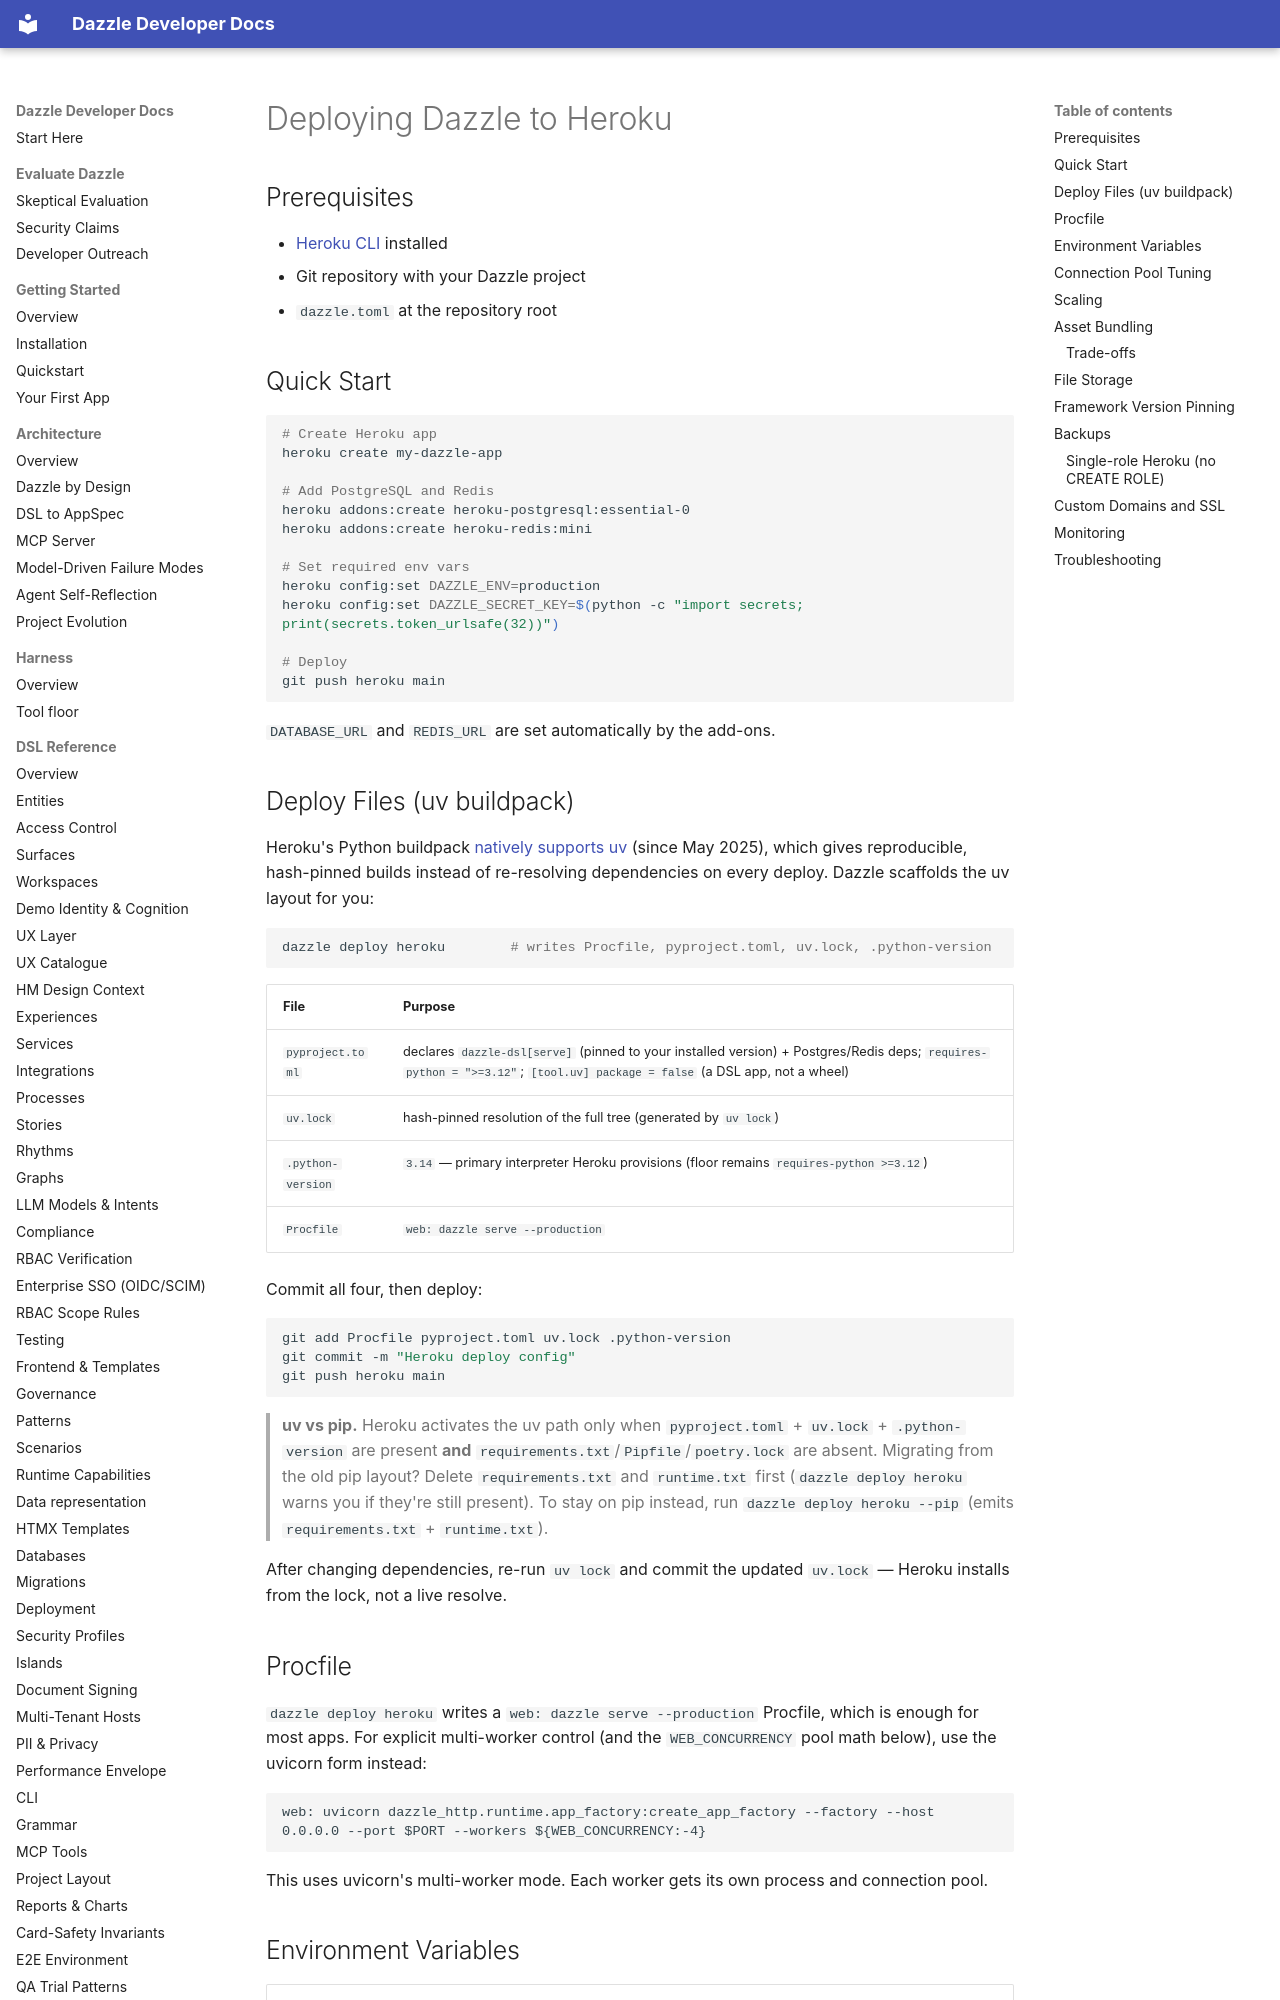

repository: manwithacat/dazzle · page: guides/heroku/index.html · generator: mkdocs

# Deploying Dazzle to Heroku

## Prerequisites

- [Heroku CLI](https://devcenter.heroku.com/articles/heroku-cli) installed
- Git repository with your Dazzle project
- `dazzle.toml` at the repository root

## Quick Start

```bash
# Create Heroku app
heroku create my-dazzle-app

# Add PostgreSQL and Redis
heroku addons:create heroku-postgresql:essential-0
heroku addons:create heroku-redis:mini

# Set required env vars
heroku config:set DAZZLE_ENV=production
heroku config:set DAZZLE_SECRET_KEY=$(python -c "import secrets; print(secrets.token_urlsafe(32))")

# Deploy
git push heroku main
```

`DATABASE_URL` and `REDIS_URL` are set automatically by the add-ons.

## Deploy Files (uv buildpack)

Heroku's Python buildpack [natively supports uv](https://devcenter.heroku.com/changelog-items/3238) (since May 2025), which gives reproducible, hash-pinned builds instead of re-resolving dependencies on every deploy. Dazzle scaffolds the uv layout for you:

```bash
dazzle deploy heroku        # writes Procfile, pyproject.toml, uv.lock, .python-version
```

| File | Purpose |
|------|---------|
| `pyproject.toml` | declares `dazzle-dsl[serve]` (pinned to your installed version) + Postgres/Redis deps; `requires-python = ">=3.12"`; `[tool.uv] package = false` (a DSL app, not a wheel) |
| `uv.lock` | hash-pinned resolution of the full tree (generated by `uv lock`) |
| `.python-version` | `3.14` — primary interpreter Heroku provisions (floor remains `requires-python >=3.12`) |
| `Procfile` | `web: dazzle serve --production` |

Commit all four, then deploy:

```bash
git add Procfile pyproject.toml uv.lock .python-version
git commit -m "Heroku deploy config"
git push heroku main
```

> **uv vs pip.** Heroku activates the uv path only when `pyproject.toml` + `uv.lock` + `.python-version` are present **and** `requirements.txt`/`Pipfile`/`poetry.lock` are absent. Migrating from the old pip layout? Delete `requirements.txt` and `runtime.txt` first (`dazzle deploy heroku` warns you if they're still present). To stay on pip instead, run `dazzle deploy heroku --pip` (emits `requirements.txt` + `runtime.txt`).

After changing dependencies, re-run `uv lock` and commit the updated `uv.lock` — Heroku installs from the lock, not a live resolve.

## Procfile

`dazzle deploy heroku` writes a `web: dazzle serve --production` Procfile, which is enough for most apps. For explicit multi-worker control (and the `WEB_CONCURRENCY` pool math below), use the uvicorn form instead:

```
web: uvicorn dazzle_http.runtime.app_factory:create_app_factory --factory --host 0.0.0.0 --port $PORT --workers ${WEB_CONCURRENCY:-4}
```

This uses uvicorn's multi-worker mode. Each worker gets its own process and connection pool.
